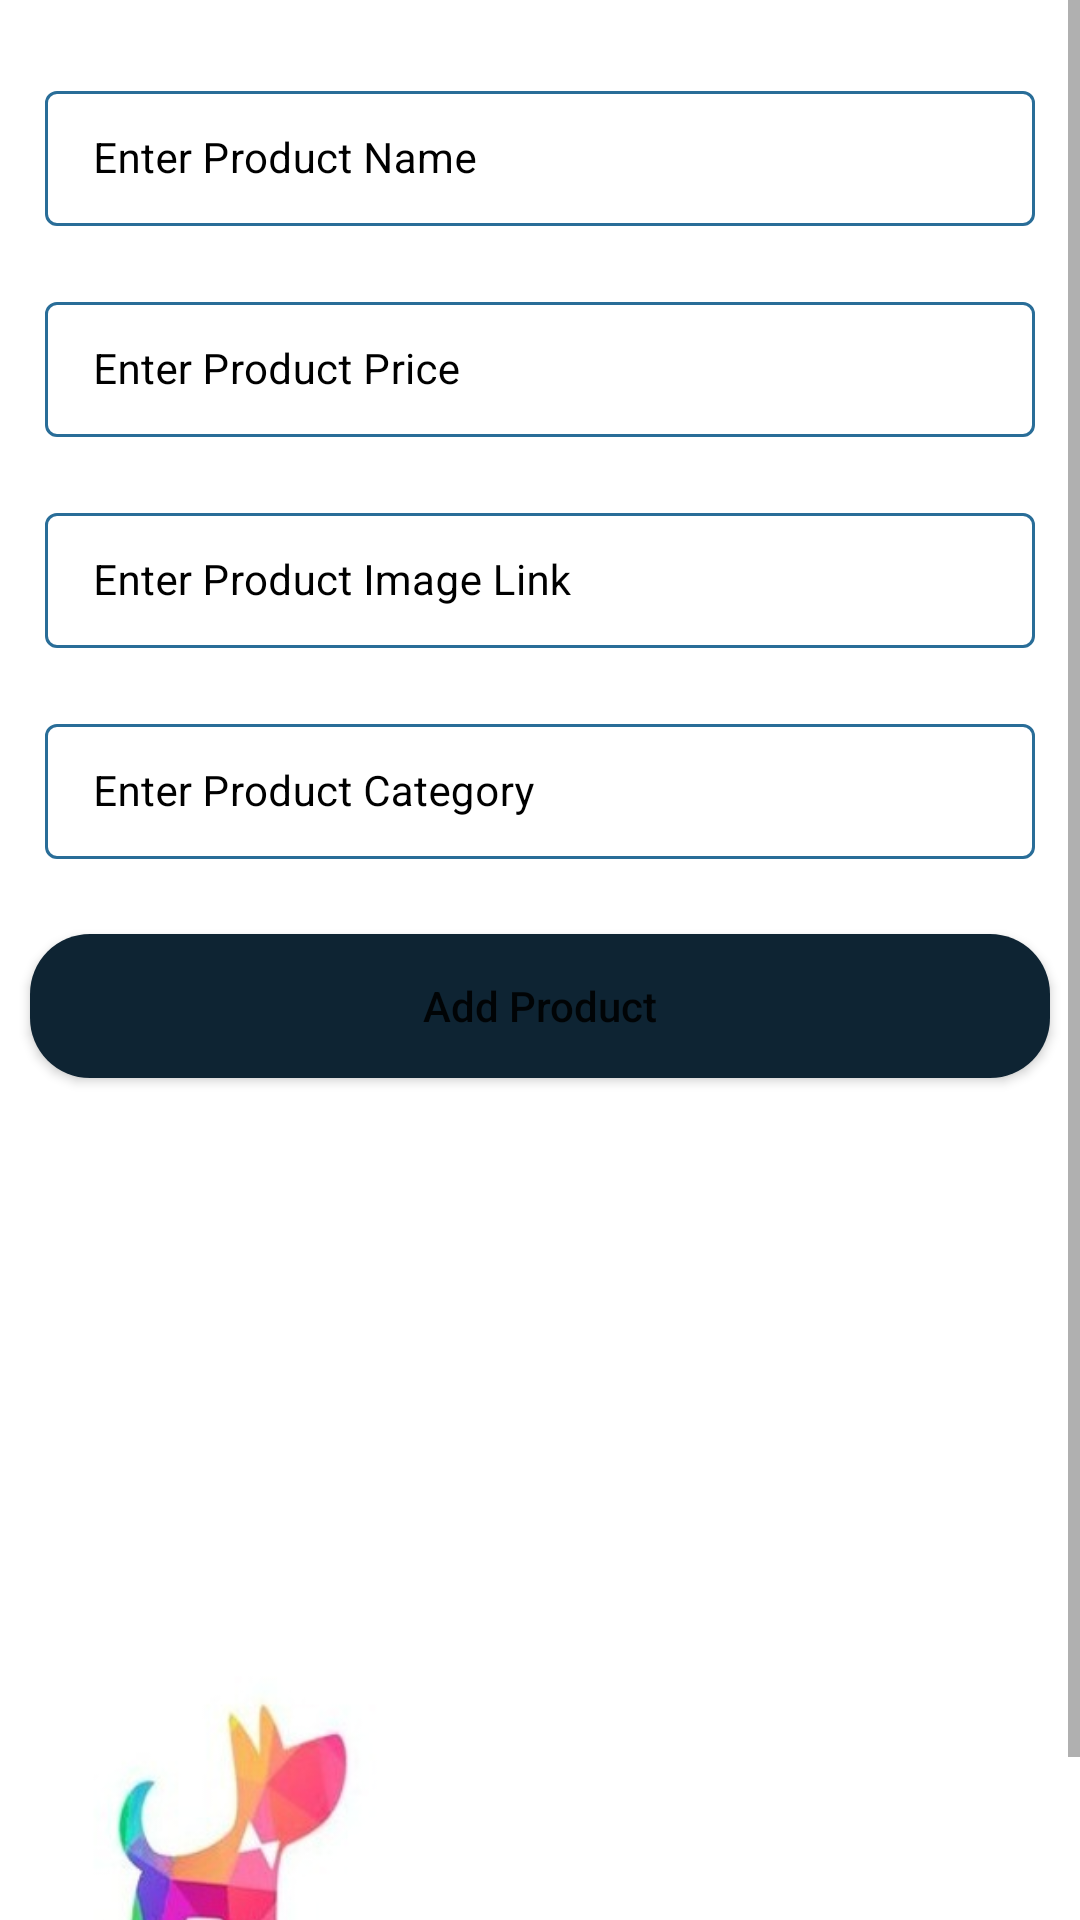

The Android layout XML behind this screen, and the referenced resources:
<!-- AndroidManifest.xml: application theme Theme.BowWowNew -->
<!-- res/layout/activity_add_product.xml -->
<?xml version="1.0" encoding="utf-8"?>
<ScrollView xmlns:android="http://schemas.android.com/apk/res/android"
    xmlns:app="http://schemas.android.com/apk/res-auto"
    xmlns:tools="http://schemas.android.com/tools"
    android:layout_width="match_parent"
    android:layout_height="match_parent"
    android:background="@drawable/background2"
    android:layout_margin="10dp"
    tools:context=".AddProductActivity">

    <RelativeLayout
        android:layout_width="match_parent"
        android:layout_height="wrap_content">
        <LinearLayout
            android:layout_width="match_parent"
            android:layout_height="wrap_content"
            android:orientation="vertical"
            >

            <com.google.android.material.textfield.TextInputLayout

                style="@style/TextInputLayout"
                android:layout_width="match_parent"
                android:layout_height="wrap_content"
                android:layout_marginStart="10dp"
                android:layout_marginEnd="10dp"
                android:layout_marginTop="20dp"
                android:hint="Enter Product Name"
                android:padding="5dp"
                android:textColorHint="@color/black"
                app:hintTextColor="@color/white">

                <com.google.android.material.textfield.TextInputEditText
                    android:id="@+id/idEdtProductName"
                    android:layout_width="match_parent"
                    android:layout_height="wrap_content"
                    android:ems="10"
                    android:importantForAutofill="no"
                    android:inputType="text"
                    android:textColor="@color/black"
                    android:textColorHint="@color/white"
                    android:textSize="14sp"
                    app:hintTextColor="@color/white" />
            </com.google.android.material.textfield.TextInputLayout>

            <com.google.android.material.textfield.TextInputLayout

                style="@style/TextInputLayout"
                android:layout_width="match_parent"
                android:layout_height="wrap_content"
                android:layout_marginStart="10dp"
                android:layout_marginEnd="10dp"
                android:layout_marginTop="10dp"
                android:hint="Enter Product Price"
                android:padding="5dp"
                android:textColorHint="@color/black"
                app:hintTextColor="@color/white">

                <com.google.android.material.textfield.TextInputEditText
                    android:id="@+id/idEdtProductPrice"
                    android:layout_width="match_parent"
                    android:layout_height="wrap_content"
                    android:ems="10"
                    android:textColor="@color/black"
                    android:importantForAutofill="no"
                    android:inputType="number"
                    android:textColorHint="@color/white"
                    android:textSize="14sp"
                    app:hintTextColor="@color/white" />
            </com.google.android.material.textfield.TextInputLayout>


            <com.google.android.material.textfield.TextInputLayout

                style="@style/TextInputLayout"
                android:layout_width="match_parent"
                android:layout_height="wrap_content"
                android:layout_marginStart="10dp"
                android:layout_marginEnd="10dp"
                android:layout_marginTop="10dp"
                android:hint="Enter Product Image Link"
                android:padding="5dp"
                android:textColorHint="@color/black"
                app:hintTextColor="@color/white">

                <com.google.android.material.textfield.TextInputEditText
                    android:id="@+id/idEdtProductImageLink"
                    android:layout_width="match_parent"
                    android:layout_height="wrap_content"
                    android:ems="10"
                    android:importantForAutofill="no"
                    android:inputType=""
                    android:textColorHint="@color/white"
                    android:textSize="14sp"
                    android:textColor="@color/black"
                    app:hintTextColor="@color/white" />
            </com.google.android.material.textfield.TextInputLayout>


            <com.google.android.material.textfield.TextInputLayout

                style="@style/TextInputLayout"
                android:layout_width="match_parent"
                android:layout_height="wrap_content"
                android:layout_marginStart="10dp"
                android:layout_marginEnd="10dp"
                android:layout_marginTop="10dp"
                android:hint="Enter Product Category"
                android:padding="5dp"
                android:textColorHint="@color/black"
                app:hintTextColor="@color/white">

                <com.google.android.material.textfield.TextInputEditText
                    android:id="@+id/idEdtProductCat"
                    android:layout_width="match_parent"
                    android:layout_height="match_parent"
                    android:ems="10"
                    android:importantForAutofill="no"
                    android:inputType="text"
                    android:textColorHint="@color/white"
                    android:textSize="14sp"
                    android:textColor="@color/black"
                    app:hintTextColor="@color/white" />
            </com.google.android.material.textfield.TextInputLayout>


            <Button
                android:layout_width="match_parent"
                android:layout_height="wrap_content"
                android:layout_marginStart="10dp"
                android:layout_marginTop="20dp"
                android:layout_marginEnd="10dp"
                android:text="Add Product"
                android:textAllCaps="false"
                android:background="@drawable/custom_button_back"
                android:layout_marginBottom="10dp"
                android:id="@+id/idBtnAddProduct"/>

            <ImageView
                android:id="@+id/imageView2"
                android:layout_width="150dp"
                android:layout_height="150dp"
                android:layout_marginLeft="0dp"
                android:layout_marginRight="130dp"
                android:layout_marginTop="180dp"

                app:srcCompat="@drawable/logo3" />

        </LinearLayout>

        <ProgressBar
            android:layout_width="wrap_content"
            android:layout_height="wrap_content"
            android:id="@+id/idPBLoading"
            android:layout_centerInParent="true"
            android:indeterminate="true"
            android:indeterminateDrawable="@drawable/progress_back"
            android:visibility="gone"/>

    </RelativeLayout>

</ScrollView>
<!-- resources referenced by this layout -->
<resources>
  <color name="black">#FF000000</color>
  <color name="white">#FFFFFFFF</color>
  <!-- drawable custom_button_back (drawable) -->
  <?xml version="1.0" encoding="utf-8"?>
  <shape android:shape="rectangle" xmlns:android="http://schemas.android.com/apk/res/android">
  <solid android:color="@color/blue_shade_1"/>
     <corners android:radius="20dp"/>
  </shape>
  <!-- drawable logo3: jpeg bitmap (drawable, 8376 bytes) -->
  <!-- drawable progress_back (drawable) -->
  <?xml version="1.0" encoding="utf-8"?>
  <rotate xmlns:android="http://schemas.android.com/apk/res/android"
      android:fromDegrees="0"
      android:pivotX="50%"
      android:pivotY="50%"
      android:toDegrees="360"
      >
  
      <shape
          android:innerRadiusRatio="3"
          android:shape="ring"
          android:thicknessRatio="8"
          android:useLevel="false">
          <size
              android:width="76dip"
              android:height="76dip"/>
          <gradient
              android:angle="0"
              android:endColor="#00ffffff"
              android:startColor="@color/purple_200"
              android:type="sweep"
              android:useLevel="false"/>
      </shape>
  
  </rotate>
  <style name="TextInputLayout" parent="Widget.MaterialComponents.TextInputLayout.OutlinedBox.Dense">
          <item name="boxStrokeColor">#296D98</item>
          <item name="boxStrokeWidth">1dp</item>
      </style>
  <style name="Theme.BowWowNew" parent="Theme.MaterialComponents.DayNight.DarkActionBar">
          
          <item name="colorPrimary">@color/purple_500</item>
          <item name="colorPrimaryVariant">@color/purple_700</item>
          <item name="colorOnPrimary">@color/white</item>
          
          <item name="colorSecondary">@color/teal_200</item>
          <item name="colorSecondaryVariant">@color/teal_700</item>
          <item name="colorOnSecondary">@color/black</item>
          
          <item name="android:statusBarColor" tools:targetApi="l">?attr/colorPrimaryVariant</item>
          
      </style>
  <color name="blue_shade_1">#0e2433</color>
  <color name="purple_200">#296D98</color>
  <color name="purple_500">#FF000000</color>
  <color name="purple_700">#296D98</color>
  <color name="teal_200">#FF03DAC5</color>
  <color name="teal_700">#FF018786</color>
</resources>
